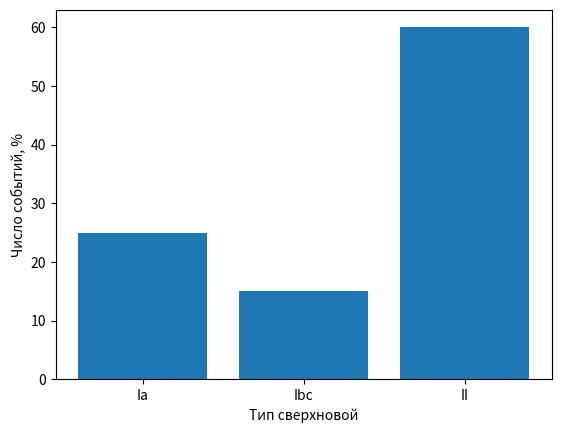
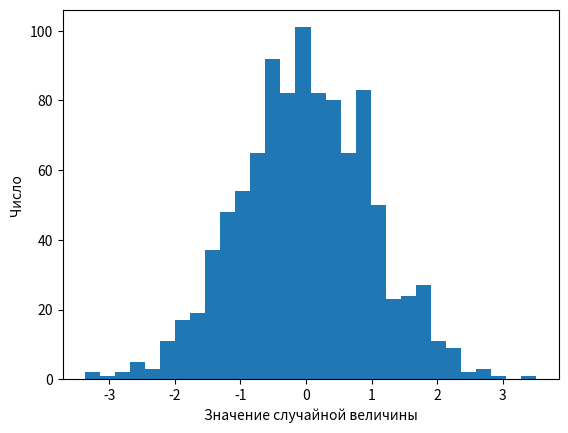
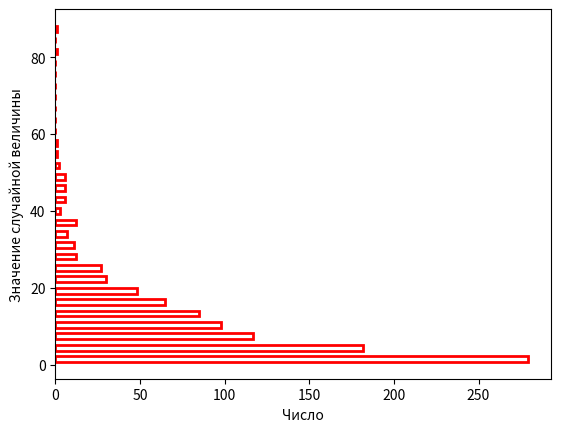
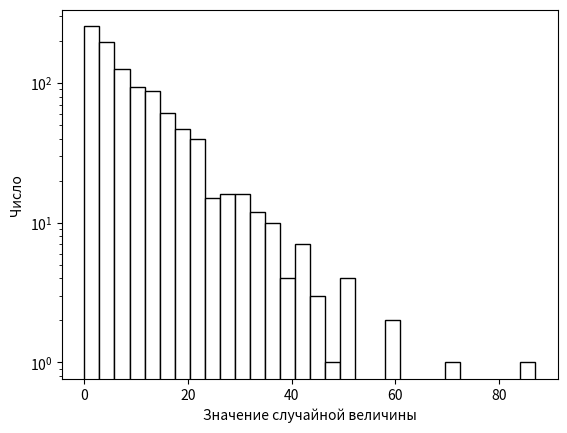
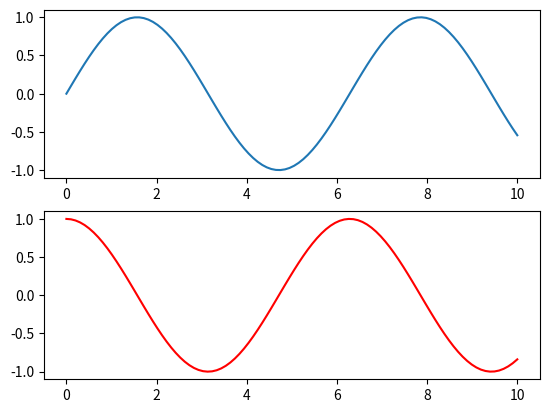
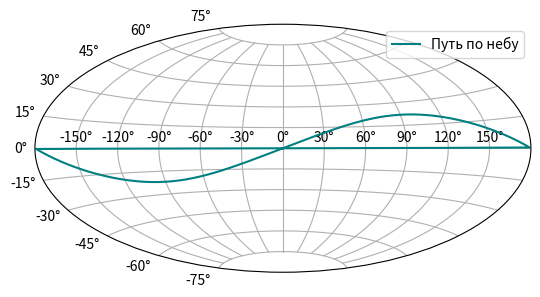
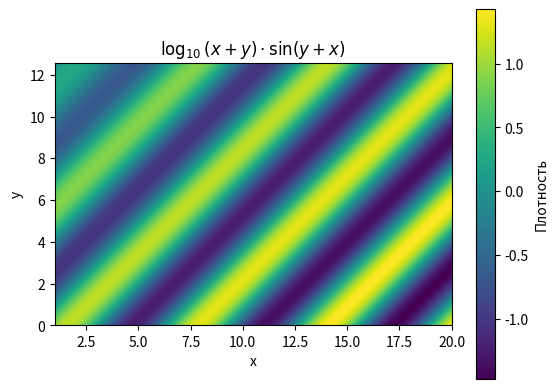

Generate these figures, in order, with matplotlib:
import matplotlib.pyplot as plt

classes = ["Ia", "Ibc", "II"]
percents = [25, 15, 60]

plt.bar(classes, percents)
plt.xlabel("Тип сверхновой")
plt.ylabel("Число событий, %")
plt.show()

import numpy as np
import matplotlib.pyplot as plt

# Гауссово (нормальное) распределение
data = np.random.normal(loc=0, scale=1, size=1000)

plt.hist(data, bins=30) # bins - число бакетов/бинов, по которым разложить случайную величину
plt.xlabel("Значение случайной величины")
plt.ylabel("Число")
plt.show()

import numpy as np
import matplotlib.pyplot as plt

# Случайная величина с экспоненциальным распределением - вероятность выпадения величины x спадает по экспоненте
data = np.random.exponential(scale=10, size=1000)

plt.hist(data, 
    bins=30, 
    orientation='horizontal', #  горизонтальные столбцы
    edgecolor='red', #  цвет границ столбцов
    facecolor='white', #  цвет заливки столбцов
    rwidth=0.5, #  ширина каждого столбца - от 0 до 1, 1 - столбец занимает всё расстояние между двумя соседними столбцами
    linewidth=2, #  толщина границ столбцов
)
plt.xlabel("Число")
plt.ylabel("Значение случайной величины")
plt.show()

import numpy as np
import matplotlib.pyplot as plt

data = np.random.exponential(scale=10, size=1000)

plt.hist(data, 
    bins=30, 
    edgecolor='black',
    facecolor='white',
)

plt.xlabel("Значение случайной величины")
plt.ylabel("Число")
plt.yscale('log')
plt.show()

import numpy as np

arr = np.random.randint(100, 200, 20)

arr_filter = arr > 150
print(arr)
print(arr_filter)

new_arr = arr[arr_filter]

print(new_arr)

...

import numpy as np
import matplotlib.pyplot as plt

fig = plt.figure() # создать окно, где будут графики

# разбить окно на сетку графиков - 2 ряда (первый аргумент), 
# 1 столбец (второй аргумент). В этой сетке добавить первый 
# график (третий аргумент).
ax1 = fig.add_subplot(2, 1, 1)

x = np.linspace(0, 10, 100)
ax1.plot(x, np.sin(x))

ax2 = fig.add_subplot(2, 1, 2)

ax2.plot(x, np.cos(x), 'r')

plt.show()

import numpy as np
import matplotlib.pyplot as plt

ra = np.linspace(0, 360, 200)
dec = 22 * np.sin(np.deg2rad(ra))

ra_aitoff = np.deg2rad(np.mod(ra + 180, 360) - 180)
dec_rad = np.deg2rad(dec)

fig = plt.figure()
# add_subplot без трёх числовых аргументов сделает только один график
ax = fig.add_subplot(projection="aitoff")

ax.plot(ra_aitoff, dec_rad, label="Путь по небу", color='teal')
ax.grid(True)
ax.legend()
plt.show()

...

import numpy as np
import matplotlib.pyplot as plt

x = np.linspace(1, 20, 500)
y = np.linspace(0, 4 * np.pi, 300)

density = []
for y_val in y:
    row = np.log10(x + y_val) * np.sin(y_val + x)
    density.append(row)

plt.figure()
im = plt.imshow(density, extent=[x[0], x[-1], y[0], y[-1]])
plt.xlabel("x")
plt.ylabel("y")
plt.colorbar(im, label="Плотность") # Добавить шкалу с цветами
plt.title("$\\log_{10}(x + y) \\cdot \\sin(y + x)$") # LaTeX-синтаксис для формул. Можно просто принять, что он существует. Или не принять.

plt.show()

...
